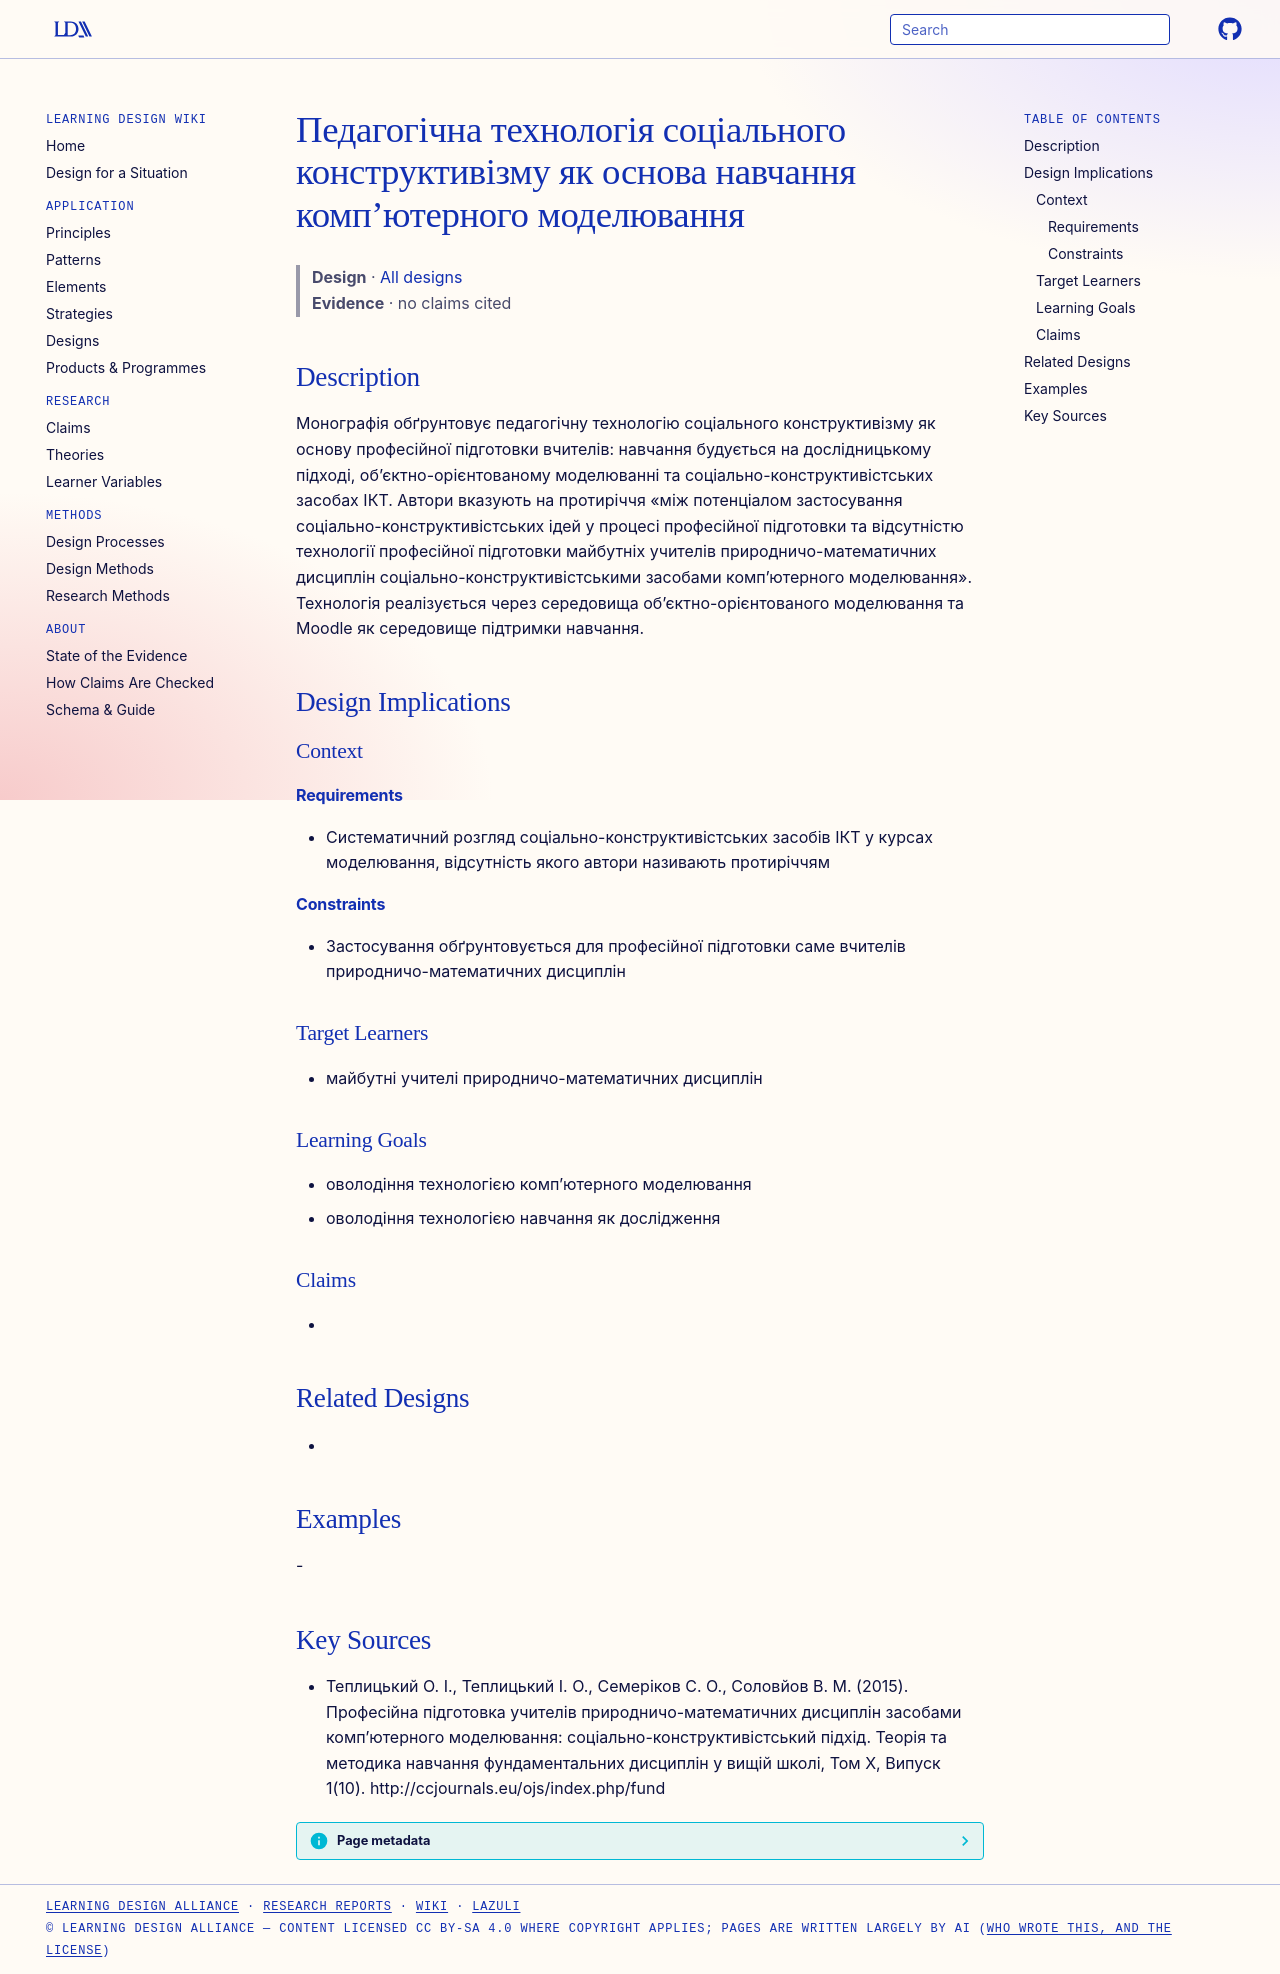

repository: Learning-Design-Alliance/learning-wiki · page: designs/social-constructivist-technology-oo-modeling-teacher-training/index.html · generator: mkdocs

---
type: design
id: social-constructivist-technology-oo-modeling-teacher-training
title: Педагогічна технологія соціального конструктивізму як основа навчання комп’ютерного моделювання
description: "Монографія обґрунтовує педагогічну технологію соціального конструктивізму як основу професійної підготовки вчителів: навчання будується на дослідницькому підході, об’єктно-орієнтованому моделюванні та соціально-констр..."
status: review
generated:
  by: "process:settle-candidates"
  at: 2026-11-18
sources:
  - id: теплицький-о-і-2015
    resource: "http://ccjournals.eu/ojs/index.php/fund"
    title: "Теплицький О. І., Теплицький І. О., Семеріков С. О., Соловйов В. М. (2015). Професійна підготовка учителів природничо-математичних дисциплін засобами комп’ютерного моделювання: соціально-конструктивістський підхід. Теорія та методика навчання фундаментальних дисциплін у вищій школі, Том X, Випуск 1(10). http://ccjournals.eu/ojs/index.php/fund"
    author: Теплицький О. І., Теплицький І. О., Семеріков С. О., Соловйов В. М
---

# Педагогічна технологія соціального конструктивізму як основа навчання комп’ютерного моделювання

> **Design** · [All designs](index.md)
> **Evidence** · no claims cited

## Description
Монографія обґрунтовує педагогічну технологію соціального конструктивізму як основу професійної підготовки вчителів: навчання будується на дослідницькому підході, об’єктно-орієнтованому моделюванні та соціально-конструктивістських засобах ІКТ. Автори вказують на протиріччя «між потенціалом застосування соціально-конструктивістських ідей у процесі професійної підготовки та відсутністю технології професійної підготовки майбутніх учителів природничо-математичних дисциплін соціально-конструктивістськими засобами комп’ютерного моделювання». Технологія реалізується через середовища об’єктно-орієнтованого моделювання та Moodle як середовище підтримки навчання.

## Design Implications

### Context
#### Requirements
- Систематичний розгляд соціально-конструктивістських засобів ІКТ у курсах моделювання, відсутність якого автори називають протиріччям
#### Constraints
- Застосування обґрунтовується для професійної підготовки саме вчителів природничо-математичних дисциплін

### Target Learners
- майбутні учителі природничо-математичних дисциплін

### Learning Goals
- оволодіння технологією комп’ютерного моделювання
- оволодіння технологією навчання як дослідження

### Claims
- 

## Related Designs
- 

## Examples
-

## Key Sources
- Теплицький О. І., Теплицький І. О., Семеріков С. О., Соловйов В. М. (2015). Професійна підготовка учителів природничо-математичних дисциплін засобами комп’ютерного моделювання: соціально-конструктивістський підхід. Теорія та методика навчання фундаментальних дисциплін у вищій школі, Том X, Випуск 1(10). http://ccjournals.eu/ojs/index.php/fund
